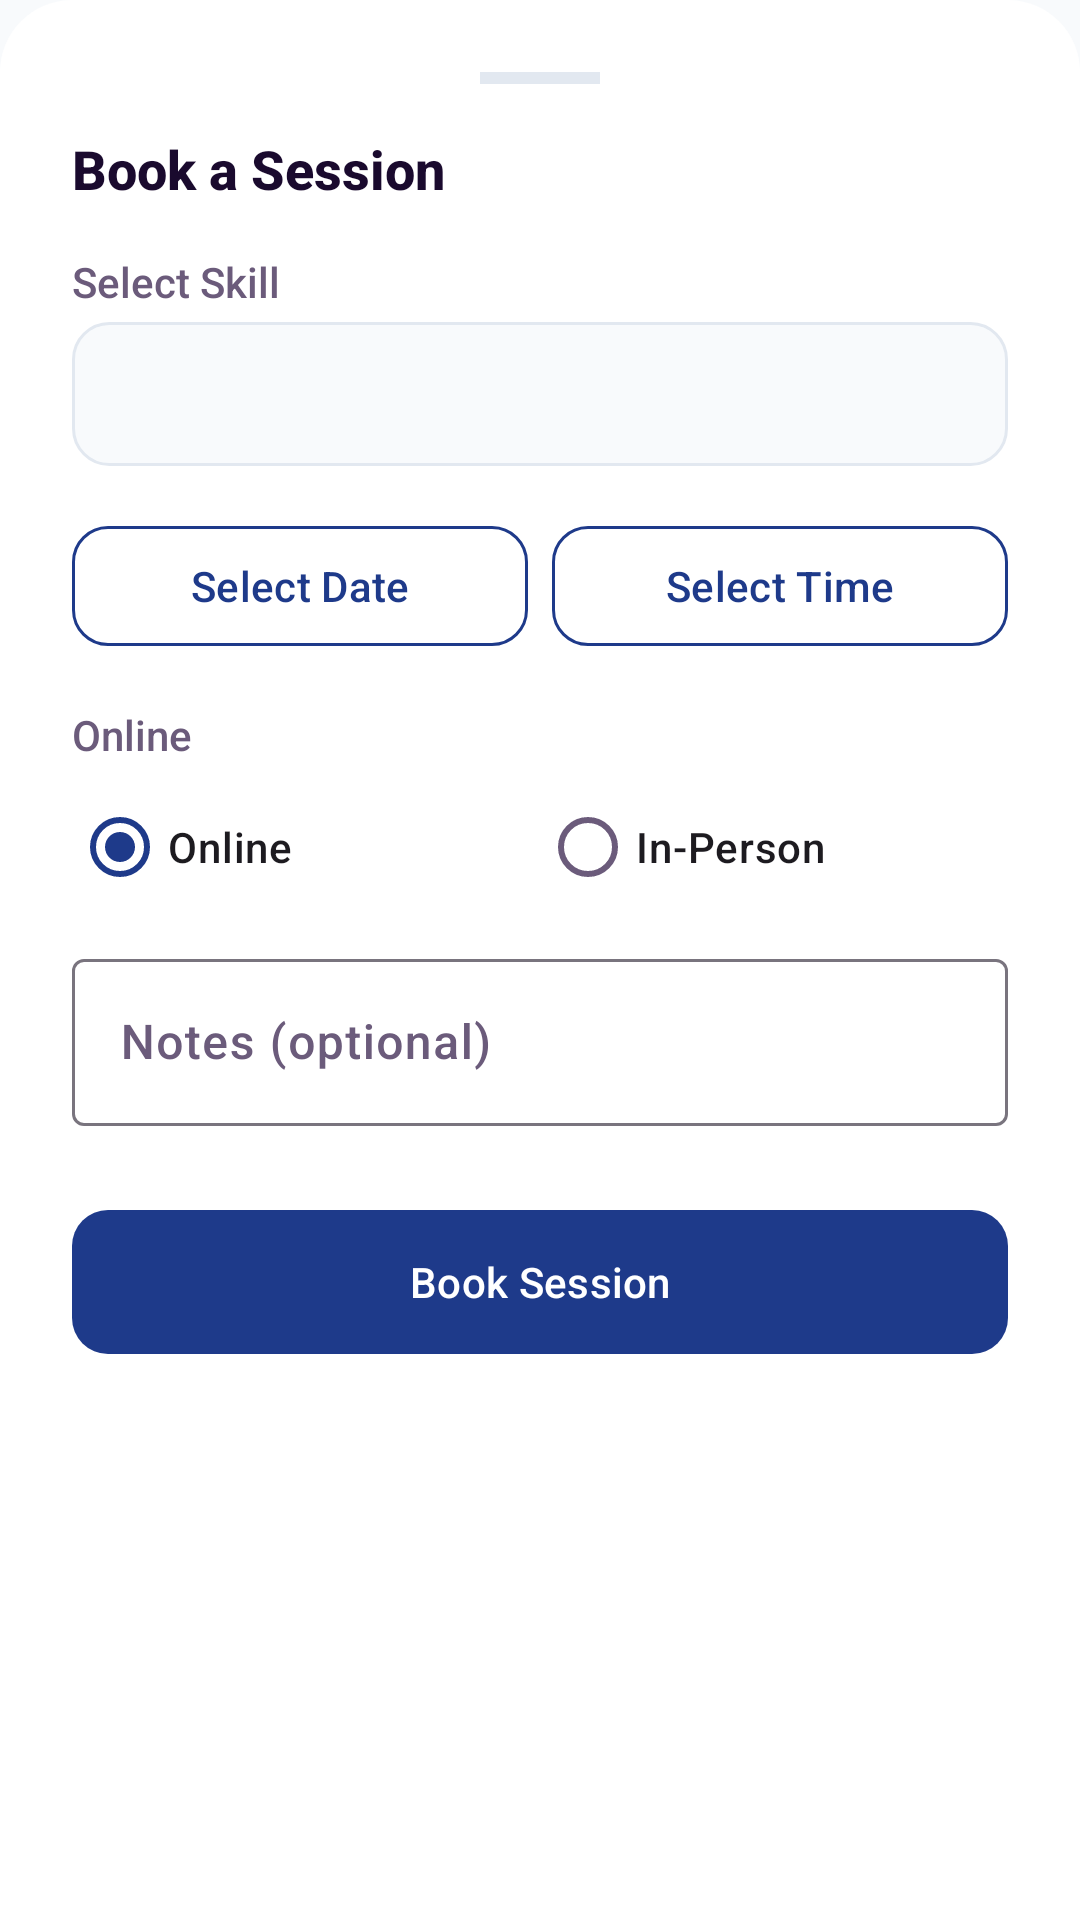

Produce the Android XML layout that renders to this screen, including the resource entries it uses.
<!-- AndroidManifest.xml: application theme Theme.MindCraft -->
<!-- res/layout/bottom_sheet_session_booking.xml -->
<?xml version="1.0" encoding="utf-8"?>
<LinearLayout
    xmlns:android="http://schemas.android.com/apk/res/android"
    xmlns:app="http://schemas.android.com/apk/res-auto"
    android:layout_width="match_parent"
    android:layout_height="wrap_content"
    android:background="@drawable/bg_bottom_sheet"
    android:orientation="vertical"
    android:padding="@dimen/spacing_lg">

    <View android:layout_width="40dp" android:layout_height="4dp" android:layout_gravity="center_horizontal" android:layout_marginBottom="@dimen/spacing_md" android:background="@color/divider_light" />

    <TextView android:layout_width="wrap_content" android:layout_height="wrap_content" android:text="@string/session_booking_title" android:textColor="?colorOnSurface" android:textSize="@dimen/text_xl" android:textStyle="bold" />

    
    <TextView android:layout_width="wrap_content" android:layout_height="wrap_content" android:layout_marginTop="@dimen/spacing_md" android:text="@string/select_skill" android:textColor="?colorOnSurfaceVariant" android:textSize="@dimen/text_md" />
    <Spinner android:id="@+id/spinnerSkill" android:layout_width="match_parent" android:layout_height="@dimen/button_height" android:layout_marginTop="@dimen/spacing_xs" android:background="@drawable/bg_input_field" android:padding="@dimen/spacing_sm" />

    
    <LinearLayout android:layout_width="match_parent" android:layout_height="wrap_content" android:layout_marginTop="@dimen/spacing_md" android:orientation="horizontal">

        <com.google.android.material.button.MaterialButton android:id="@+id/btnSelectDate" style="@style/MindCraft.Button.Outlined" android:layout_width="0dp" android:layout_height="wrap_content" android:layout_marginEnd="@dimen/spacing_sm" android:layout_weight="1" android:text="@string/select_date" />

        <com.google.android.material.button.MaterialButton android:id="@+id/btnSelectTime" style="@style/MindCraft.Button.Outlined" android:layout_width="0dp" android:layout_height="wrap_content" android:layout_weight="1" android:text="@string/select_time" />
    </LinearLayout>

    
    <TextView android:layout_width="wrap_content" android:layout_height="wrap_content" android:layout_marginTop="@dimen/spacing_md" android:text="@string/mode_online" android:textColor="?colorOnSurfaceVariant" android:textSize="@dimen/text_md" />
    <RadioGroup android:id="@+id/radioGroupMode" android:layout_width="match_parent" android:layout_height="wrap_content" android:layout_marginTop="@dimen/spacing_xs" android:orientation="horizontal">
        <RadioButton android:id="@+id/rbOnline" android:layout_width="0dp" android:layout_height="wrap_content" android:layout_weight="1" android:checked="true" android:text="@string/mode_online" />
        <RadioButton android:id="@+id/rbInPerson" android:layout_width="0dp" android:layout_height="wrap_content" android:layout_weight="1" android:text="@string/mode_in_person" />
    </RadioGroup>

    
    <com.google.android.material.textfield.TextInputLayout android:id="@+id/tilLocation" android:layout_width="match_parent" android:layout_height="wrap_content" android:layout_marginTop="@dimen/spacing_sm" android:hint="@string/location" android:visibility="gone">
        <com.google.android.material.textfield.TextInputEditText android:id="@+id/etLocation" android:layout_width="match_parent" android:layout_height="wrap_content" android:inputType="text" />
    </com.google.android.material.textfield.TextInputLayout>

    
    <com.google.android.material.textfield.TextInputLayout android:layout_width="match_parent" android:layout_height="wrap_content" android:layout_marginTop="@dimen/spacing_sm" android:hint="@string/notes_optional">
        <com.google.android.material.textfield.TextInputEditText android:id="@+id/etNotes" android:layout_width="match_parent" android:layout_height="wrap_content" android:inputType="textMultiLine" android:maxLines="3" />
    </com.google.android.material.textfield.TextInputLayout>

    
    <com.google.android.material.button.MaterialButton android:id="@+id/btnBookSession" android:layout_width="match_parent" android:layout_height="@dimen/button_height_lg" android:layout_marginTop="@dimen/spacing_lg" android:text="@string/book_session" app:cornerRadius="@dimen/corner_radius_md" />

    <ProgressBar android:id="@+id/progressBar" android:layout_width="wrap_content" android:layout_height="wrap_content" android:layout_gravity="center" android:visibility="gone" />
</LinearLayout>
<!-- resources referenced by this layout -->
<resources>
  <color name="divider_light">#E2E8F0</color>
  <dimen name="button_height">48dp</dimen>
  <dimen name="button_height_lg">56dp</dimen>
  <dimen name="corner_radius_md">12dp</dimen>
  <dimen name="spacing_lg">24dp</dimen>
  <dimen name="spacing_md">16dp</dimen>
  <dimen name="spacing_sm">8dp</dimen>
  <dimen name="spacing_xs">4dp</dimen>
  <dimen name="text_md">14sp</dimen>
  <dimen name="text_xl">18sp</dimen>
  <!-- drawable bg_bottom_sheet (drawable) -->
  <?xml version="1.0" encoding="utf-8"?>
  <shape xmlns:android="http://schemas.android.com/apk/res/android"
      android:shape="rectangle">
      <solid android:color="@color/surface_light" />
      <corners
          android:topLeftRadius="@dimen/corner_radius_xl"
          android:topRightRadius="@dimen/corner_radius_xl" />
  </shape>
  <!-- drawable bg_input_field (drawable) -->
  <?xml version="1.0" encoding="utf-8"?>
  <shape xmlns:android="http://schemas.android.com/apk/res/android"
      android:shape="rectangle">
      <solid android:color="@color/background_light" />
      <stroke
          android:width="1dp"
          android:color="@color/divider_light" />
      <corners android:radius="@dimen/corner_radius_md" />
  </shape>
  <string name="book_session">Book Session</string>
  <string name="location">Location</string>
  <string name="mode_in_person">In-Person</string>
  <string name="mode_online">Online</string>
  <string name="notes_optional">Notes (optional)</string>
  <string name="select_date">Select Date</string>
  <string name="select_skill">Select Skill</string>
  <string name="select_time">Select Time</string>
  <string name="session_booking_title">Book a Session</string>
  <style name="MindCraft.Button.Outlined" parent="Widget.Material3.Button.OutlinedButton">
          <item name="cornerRadius">@dimen/corner_radius_md</item>
          <item name="strokeColor">@color/purple</item>
          <item name="android:textColor">@color/purple</item>
      </style>
  <style name="Theme.MindCraft" parent="Theme.Material3.Light.NoActionBar">
          
          <item name="colorPrimary">@color/purple</item>
          <item name="colorPrimaryDark">@color/purple_dark</item>
          <item name="colorOnPrimary">@color/white</item>
          <item name="colorPrimaryContainer">@color/chip_learn_bg</item>
          <item name="colorOnPrimaryContainer">@color/chip_learn_text</item>
  
          
          <item name="colorSecondary">@color/pink_accent</item>
          <item name="colorOnSecondary">@color/white</item>
          <item name="colorSecondaryContainer">@color/chip_teach_bg</item>
          <item name="colorOnSecondaryContainer">@color/chip_teach_text</item>
  
          
          <item name="android:colorBackground">@color/background_light</item>
          <item name="colorSurface">@color/surface_light</item>
          <item name="colorOnSurface">@color/text_primary_light</item>
          <item name="colorOnSurfaceVariant">@color/text_secondary_light</item>
  
          
          <item name="colorError">@color/red</item>
  
          
          <item name="android:statusBarColor">@color/purple</item>
          <item name="android:navigationBarColor">@color/surface_light</item>
  
          
          <item name="android:fontFamily">sans-serif-medium</item>
      </style>
  <color name="surface_light">#FFFFFF</color>
  <dimen name="corner_radius_xl">24dp</dimen>
  <color name="background_light">#F8FAFC</color>
  <color name="purple">#1E3A8A</color>
  <color name="purple_dark">#172554</color>
  <color name="white">#FFFFFF</color>
  <color name="chip_learn_bg">#DBEAFE</color>
  <color name="chip_learn_text">#1E3A8A</color>
  <color name="pink_accent">#1F2937</color>
  <color name="chip_teach_bg">#E5E7EB</color>
  <color name="chip_teach_text">#1F2937</color>
  <color name="text_primary_light">#1A0A2E</color>
  <color name="text_secondary_light">#6B5B7B</color>
  <color name="red">#EF4444</color>
</resources>
